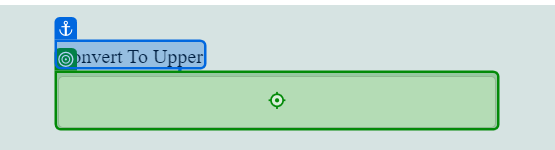
Task: Read the excel (consists of Lower Letters), and type into website (Vajrang.org - Uppercase Task) and get the result and write into one excel
Workflow: Main

Step 1: type "[CurrentRow.Item("lowercase").ToString + "[K(enter)]"]" into the text box in window 'XPERIENCE AI - Uppercase' (chrome.exe)
